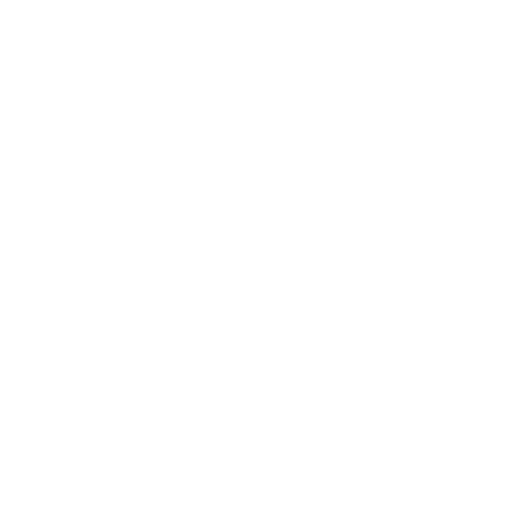
t = 0.00 s
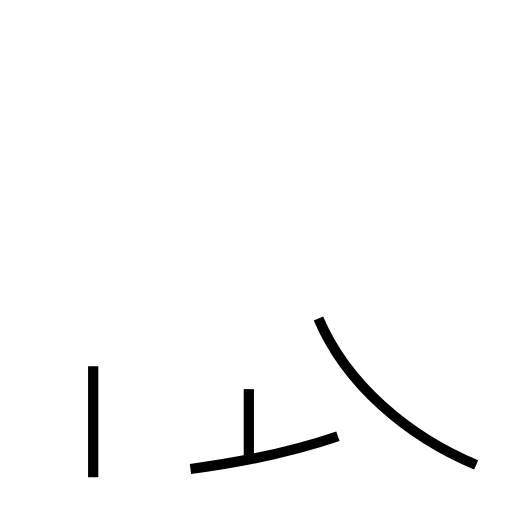
t = 1.62 s
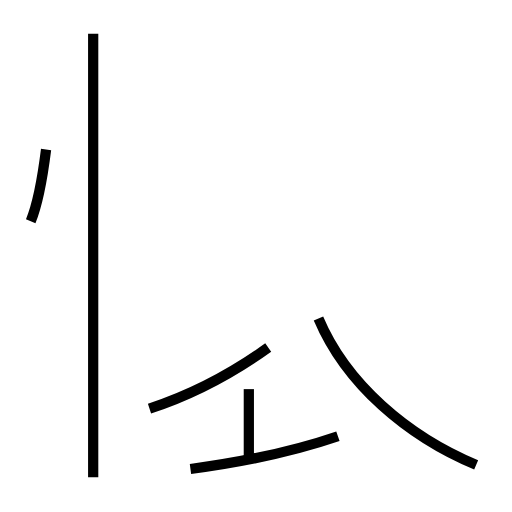
t = 3.20 s
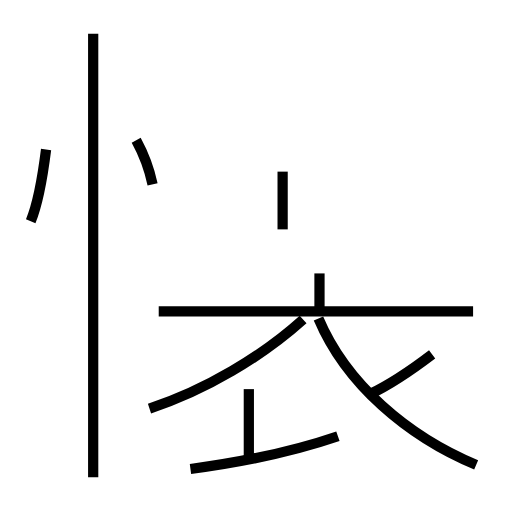
t = 4.89 s
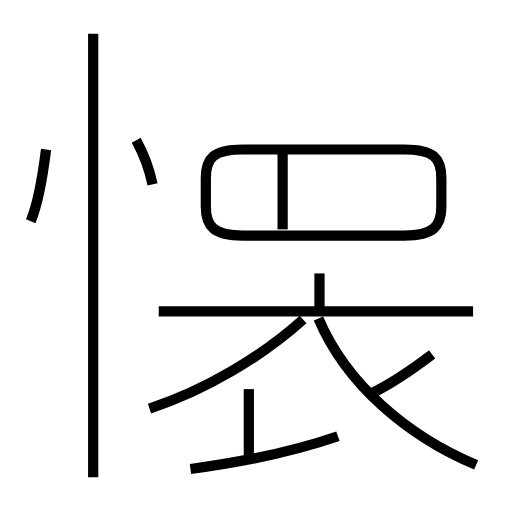
t = 6.70 s
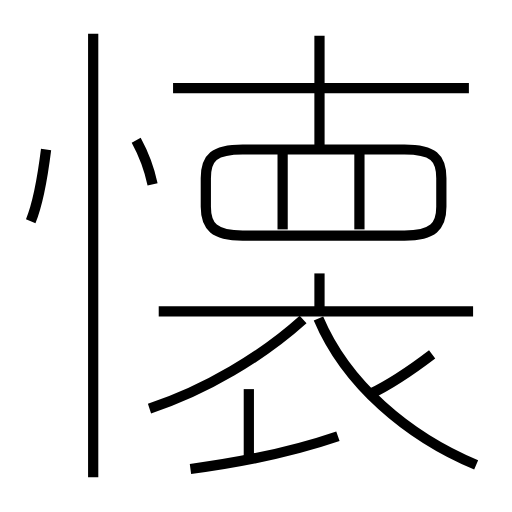
t = 8.14 s

The animated SVG that drew these frames (rendered in a browser with its animation timeline set to each time). Animation: 15 SMIL elements (animate=15); one cycle of 8.13 s.

<?xml version='1.0' encoding='utf-8'?>
<svg viewBox="0.0 -6.0 50.0 50.0" version="1.1" xmlns="http://www.w3.org/2000/svg"><rect x="-1000" y="-1000" width="2000" height="2000" stroke="white" fill="white" /><g style="fill:none;stroke:#000000;stroke-width:1"><path d="M 46.5 1.4 C 39.8 -1.4 33.8 -6.5 31.1 -12.9 " transform="translate(0.0 38.0)" stroke-dasharray="21.531792346950166" stroke-dashoffset="21.531792346950166"><animate attributeName="stroke-dashoffset" from="21.531792346950166" to="0" dur="0.645953770408505s" begin="0s" fill="freeze" /></path><path d="M 18.6 1.8 C 23.9 1.1 28.9 0.0 33.0 -1.4 " transform="translate(0.0 38.0)" stroke-dasharray="14.774240446627338" stroke-dashoffset="14.774240446627338"><animate attributeName="stroke-dashoffset" from="14.774240446627338" to="0" dur="0.44322721339882015s" begin="0.645953770408505s" fill="freeze" /></path><path d="M 24.3 0.9 L 24.3 -6.0 " transform="translate(0.0 38.0)" stroke-dasharray="6.9" stroke-dashoffset="6.9"><animate attributeName="stroke-dashoffset" from="6.9" to="0" dur="0.207s" begin="1.0891809838073252s" fill="freeze" /></path><path d="M 9.1 2.6 L 9.1 -40.7 " transform="translate(0.0 38.0)" stroke-dasharray="43.300000000000004" stroke-dashoffset="43.300000000000004"><animate attributeName="stroke-dashoffset" from="43.300000000000004" to="0" dur="1.2990000000000002s" begin="1.2961809838073253s" fill="freeze" /></path><path d="M 3.0 -22.4 C 3.7 -24.1 4.2 -27.0 4.5 -29.4 " transform="translate(0.0 38.0)" stroke-dasharray="7.175841090418517" stroke-dashoffset="7.175841090418517"><animate attributeName="stroke-dashoffset" from="7.175841090418517" to="0" dur="0.2152752327125555s" begin="2.5951809838073254s" fill="freeze" /></path><path d="M 14.6 -4.1 C 20.1 -5.9 25.6 -9.2 29.6 -12.8 " transform="translate(0.0 38.0)" stroke-dasharray="17.457733319922294" stroke-dashoffset="17.457733319922294"><animate attributeName="stroke-dashoffset" from="17.457733319922294" to="0" dur="0.5237319995976688s" begin="2.810456216519881s" fill="freeze" /></path><path d="M 14.9 -26.0 C 14.6 -27.4 13.9 -29.2 13.3 -30.3 " transform="translate(0.0 38.0)" stroke-dasharray="4.600888900557539" stroke-dashoffset="4.600888900557539"><animate attributeName="stroke-dashoffset" from="4.600888900557539" to="0" dur="0.13802666701672617s" begin="3.33418821611755s" fill="freeze" /></path><path d="M 15.5 -13.6 L 46.2 -13.6 " transform="translate(0.0 38.0)" stroke-dasharray="30.700000000000003" stroke-dashoffset="30.700000000000003"><animate attributeName="stroke-dashoffset" from="30.700000000000003" to="0" dur="0.921s" begin="3.472214883134276s" fill="freeze" /></path><path d="M 31.2 -13.6 L 31.2 -17.3 " transform="translate(0.0 38.0)" stroke-dasharray="3.700000000000001" stroke-dashoffset="3.700000000000001"><animate attributeName="stroke-dashoffset" from="3.700000000000001" to="0" dur="0.11100000000000003s" begin="4.393214883134276s" fill="freeze" /></path><path d="M 36.1 -5.5 C 38.2 -6.5 40.1 -7.8 42.2 -9.4 " transform="translate(0.0 38.0)" stroke-dasharray="7.253548028105013" stroke-dashoffset="7.253548028105013"><animate attributeName="stroke-dashoffset" from="7.253548028105013" to="0" dur="0.21760644084315037s" begin="4.504214883134276s" fill="freeze" /></path><path d="M 27.6 -21.6 L 27.6 -29.1 " transform="translate(0.0 38.0)" stroke-dasharray="7.5" stroke-dashoffset="7.5"><animate attributeName="stroke-dashoffset" from="7.5" to="0" dur="0.22499999999999998s" begin="4.7218213239774265s" fill="freeze" /></path><path d="M 23.7 -21.0 L 39.5 -21.0 C 42.3 -21.0 43.1 -21.9 43.1 -23.8 L 43.1 -26.6 C 43.1 -28.6 42.3 -29.4 39.5 -29.4 L 23.7 -29.4 C 20.9 -29.4 20.1 -28.6 20.1 -26.6 L 20.1 -23.8 C 20.1 -21.9 20.9 -21.0 23.7 -21.0 Z " transform="translate(0.0 38.0)" stroke-dasharray="58.48225151243952" stroke-dashoffset="58.48225151243952"><animate attributeName="stroke-dashoffset" from="58.48225151243952" to="0" dur="1.7544675453731855s" begin="4.946821323977426s" fill="freeze" /></path><path d="M 35.1 -21.6 L 35.1 -29.1 " transform="translate(0.0 38.0)" stroke-dasharray="7.5" stroke-dashoffset="7.5"><animate attributeName="stroke-dashoffset" from="7.5" to="0" dur="0.22499999999999998s" begin="6.701288869350612s" fill="freeze" /></path><path d="M 31.2 -29.1 L 31.2 -40.5 " transform="translate(0.0 38.0)" stroke-dasharray="11.399999999999999" stroke-dashoffset="11.399999999999999"><animate attributeName="stroke-dashoffset" from="11.399999999999999" to="0" dur="0.34199999999999997s" begin="6.9262888693506115s" fill="freeze" /></path><path d="M 16.9 -35.4 L 45.8 -35.4" transform="translate(0.0 38.0)" stroke-dasharray="28.9" stroke-dashoffset="28.9"><animate attributeName="stroke-dashoffset" from="28.9" to="0" dur="0.8669999999999999s" begin="7.268288869350611s" fill="freeze" /></path></g></svg>
